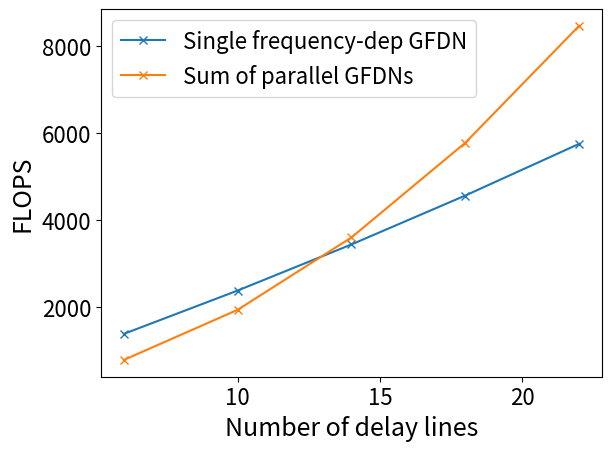

This figure's Python source: (Note: this script raises an exception after producing the figure.)
import numpy as np
import matplotlib.pyplot as plt
from numpy.typing import ArrayLike
from typing import Union
scale = 2
plt.rcParams.update({
    'font.size': scale * 8,  # base font size
    'axes.labelsize': scale * 9,  # x/y label
    'xtick.labelsize': scale * 8,
    'ytick.labelsize': scale * 8,
    'legend.fontsize': scale * 8,
    'axes.titlesize': scale * 8,  # usually unused in journal figures
})
import os
os.chdir('..')  # This changes the working directory to DiffGFDN

def gfdn_flops(N: ArrayLike, B: int, is_parallel:bool=False):
    if is_parallel:
        return B*(2*np.power(N, 2) + 4*N + 1)
    else:
       return 2*np.power(N, 2) + N + 27*N*B + 1

def mlp_flops(num_layers: Union[int,ArrayLike], num_neurons: Union[int, ArrayLike], F:int) -> ArrayLike:
    return num_layers * (2*np.power(num_neurons,2) + num_neurons) + F*(2*num_neurons + 1)
    

B = 8
N = np.arange(6, 24, 4)
flops_single = gfdn_flops(N, B)
flops_parallel = gfdn_flops(N, B, is_parallel=True)
plt.figure()
plt.plot(N, np.vstack((flops_single, flops_parallel)).T, '-x')
plt.xlabel('Number of delay lines')
plt.ylabel('FLOPS')
plt.legend(['Single frequency-dep GFDN', 'Sum of parallel GFDNs'])
plt.tight_layout()
plt.savefig('figures/compare_flops_subband_GFDNs.png')
plt.show()

num_layers = np.arange(1, 10, 1)
num_neurons = np.power(2, np.arange(5, 10))
NL, NN = np.meshgrid(num_layers, num_neurons)
num_groups = 2
B = 8
flops_mlp_single = mlp_flops(NL, NN, 4 * num_groups * B)
flops_mlp_parallel = B * mlp_flops(NL, NN, 2*num_groups)

fig = plt.figure(figsize=(6,6))
ax = fig.add_subplot(111, projection='3d')
surf = ax.plot_surface(NL, NN, np.log10(flops_mlp_single))
ax.plot_surface(NL, NN, np.log10(flops_mlp_parallel))
ax.set_xlabel('Number of hidden layers')
ax.set_ylabel('Number of neurons')
ax.set_zlabel('Log_10 (FLOPS)')
ax.legend(['Single frequency-dep. GFDN', 'Sum of parallel GFDNs'])
ax.view_init(elev=10, azim=-45)  # Elevation (vertical), Azimuth (horizontal)
fig.tight_layout()
fig.savefig('figures/compare_flops_mlp.png')
plt.show()